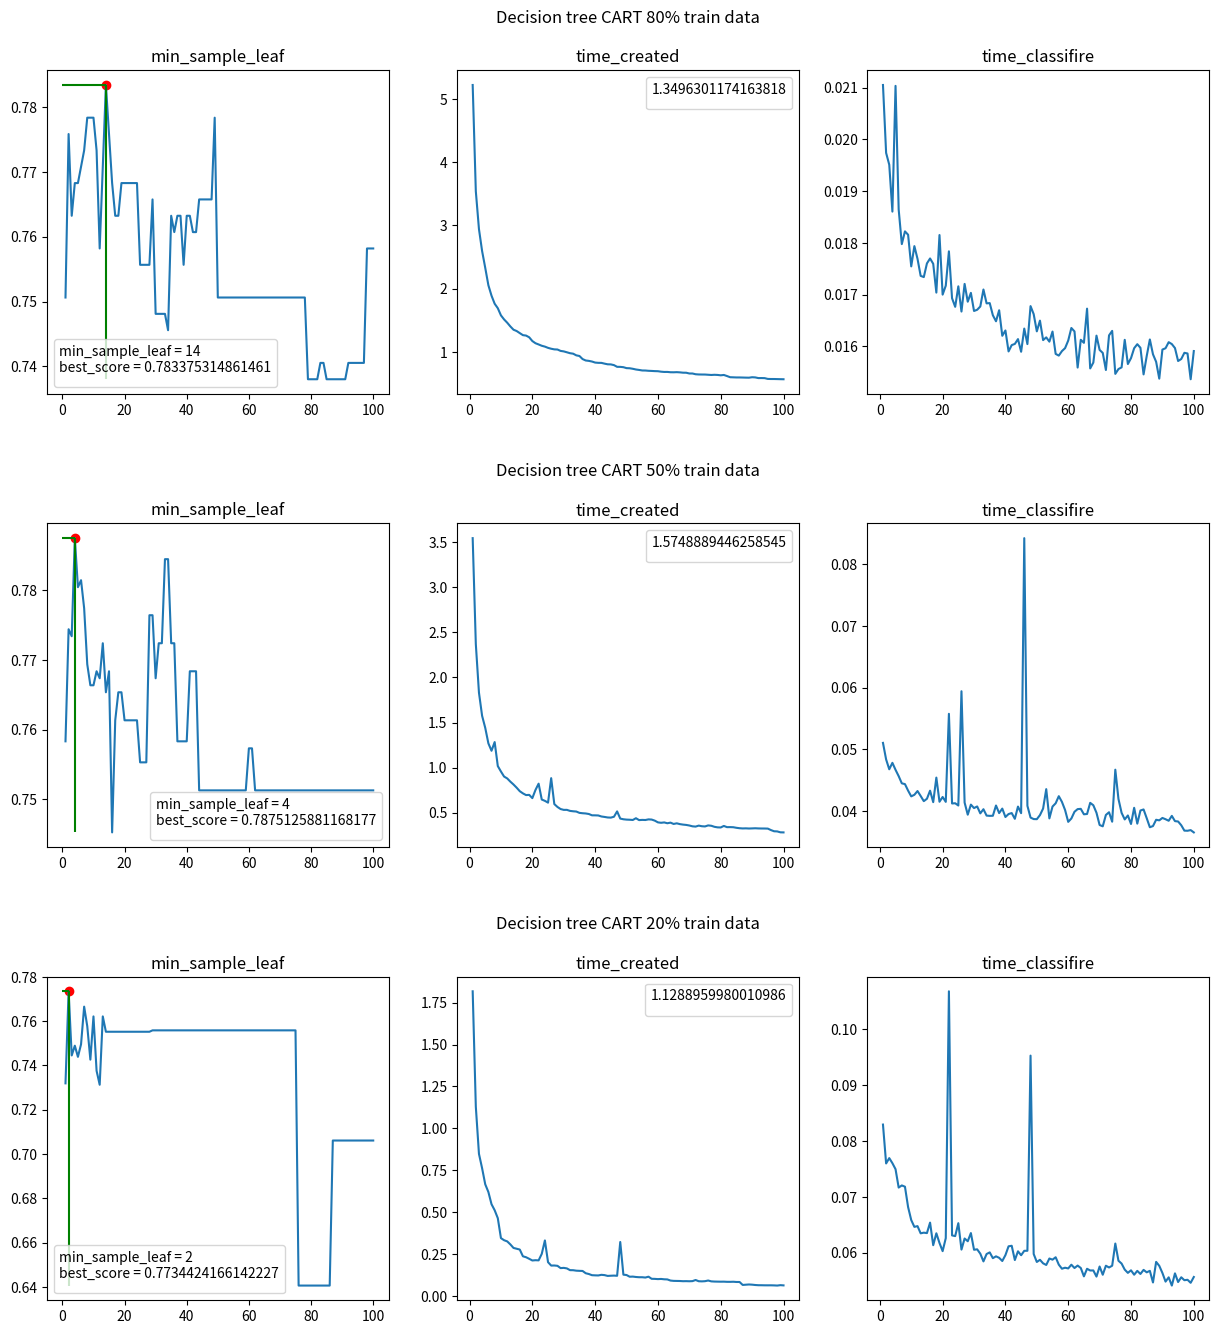

Source code (Python):
import matplotlib.pyplot as plt

arr = [(0.7506297229219143, 1, 5.223741292953491, 0.021051883697509766), (0.7758186397984886, 2, 3.540972948074341, 0.01973891258239746), (0.7632241813602015, 3, 2.94213604927063, 0.01951003074645996), (0.7682619647355163, 4, 2.5950918197631836, 0.018604040145874023), (0.7682619647355163, 5, 2.328881025314331, 0.021034955978393555), (0.7707808564231738, 6, 2.0537190437316895, 0.018645048141479492), (0.7732997481108312, 7, 1.8884239196777344, 0.01797628402709961), (0.7783375314861462, 8, 1.7610979080200195, 0.01822185516357422), (0.7783375314861462, 9, 1.6902542114257812, 0.018157005310058594), (0.7783375314861462, 10, 1.57682204246521, 0.017544984817504883), (0.7732997481108312, 11, 1.5124969482421875, 0.01793694496154785), (0.7581863979848866, 12, 1.4606411457061768, 0.01769113540649414), (0.7707808564231738, 13, 1.401392936706543, 0.017361879348754883), (0.783375314861461, 14, 1.3496301174163818, 0.017338037490844727), (0.7758186397984886, 15, 1.3288969993591309, 0.017602205276489258), (0.7682619647355163, 16, 1.2958779335021973, 0.017698049545288086), (0.7632241813602015, 17, 1.263718843460083, 0.017595291137695312), (0.7632241813602015, 18, 1.2568550109863281, 0.01703810691833496), (0.7682619647355163, 19, 1.2296440601348877, 0.018151044845581055), (0.7682619647355163, 20, 1.170295000076294, 0.016999006271362305), (0.7682619647355163, 21, 1.1357800960540771, 0.017171859741210938), (0.7682619647355163, 22, 1.1162478923797607, 0.01783609390258789), (0.7682619647355163, 23, 1.0955870151519775, 0.016929149627685547), (0.7682619647355163, 24, 1.0821237564086914, 0.01676321029663086), (0.7556675062972292, 25, 1.0623958110809326, 0.017159223556518555), (0.7556675062972292, 26, 1.0485341548919678, 0.01667189598083496), (0.7556675062972292, 27, 1.0384790897369385, 0.01720595359802246), (0.7556675062972292, 28, 1.0361428260803223, 0.016862154006958008), (0.7657430730478589, 29, 1.0143060684204102, 0.017032861709594727), (0.7481108312342569, 30, 1.0064582824707031, 0.016682863235473633), (0.7481108312342569, 31, 0.992344856262207, 0.016706228256225586), (0.7481108312342569, 32, 0.9777531623840332, 0.016769886016845703), (0.7481108312342569, 33, 0.9701108932495117, 0.017097949981689453), (0.7455919395465995, 34, 0.9437839984893799, 0.016829967498779297), (0.7632241813602015, 35, 0.9337611198425293, 0.01683497428894043), (0.760705289672544, 36, 0.8850939273834229, 0.01660013198852539), (0.7632241813602015, 37, 0.8624610900878906, 0.016483783721923828), (0.7632241813602015, 38, 0.8562381267547607, 0.016697168350219727), (0.7556675062972292, 39, 0.8459148406982422, 0.01620316505432129), (0.7632241813602015, 40, 0.8295831680297852, 0.016305923461914062), (0.7632241813602015, 41, 0.8251898288726807, 0.015900850296020508), (0.760705289672544, 42, 0.8245360851287842, 0.016022920608520508), (0.760705289672544, 43, 0.8125309944152832, 0.01604604721069336), (0.7657430730478589, 44, 0.8020808696746826, 0.01613903045654297), (0.7657430730478589, 45, 0.800537109375, 0.015894174575805664), (0.7657430730478589, 46, 0.7890548706054688, 0.0163421630859375), (0.7657430730478589, 47, 0.762192964553833, 0.01604294776916504), (0.7657430730478589, 48, 0.7615101337432861, 0.01677703857421875), (0.7783375314861462, 49, 0.7563211917877197, 0.016621828079223633), (0.7506297229219143, 50, 0.7415270805358887, 0.01628899574279785), (0.7506297229219143, 51, 0.7394850254058838, 0.01649618148803711), (0.7506297229219143, 52, 0.7309458255767822, 0.016119956970214844), (0.7506297229219143, 53, 0.719886064529419, 0.01617264747619629), (0.7506297229219143, 54, 0.7128798961639404, 0.016089916229248047), (0.7506297229219143, 55, 0.7044670581817627, 0.016284942626953125), (0.7506297229219143, 56, 0.7035841941833496, 0.015852928161621094), (0.7506297229219143, 57, 0.6993012428283691, 0.015820026397705078), (0.7506297229219143, 58, 0.6970829963684082, 0.01590704917907715), (0.7506297229219143, 59, 0.6941728591918945, 0.015964269638061523), (0.7506297229219143, 60, 0.6927449703216553, 0.016110897064208984), (0.7506297229219143, 61, 0.6852920055389404, 0.016354084014892578), (0.7506297229219143, 62, 0.6810791492462158, 0.016287803649902344), (0.7506297229219143, 63, 0.6814508438110352, 0.015588998794555664), (0.7506297229219143, 64, 0.6764841079711914, 0.016125917434692383), (0.7506297229219143, 65, 0.6757969856262207, 0.016066789627075195), (0.7506297229219143, 66, 0.6777541637420654, 0.016727924346923828), (0.7506297229219143, 67, 0.6745188236236572, 0.015572071075439453), (0.7506297229219143, 68, 0.6692941188812256, 0.0156862735748291), (0.7506297229219143, 69, 0.6686911582946777, 0.016205787658691406), (0.7506297229219143, 70, 0.6567449569702148, 0.01593017578125), (0.7506297229219143, 71, 0.6565186977386475, 0.01587200164794922), (0.7506297229219143, 72, 0.6446199417114258, 0.015542030334472656), (0.7506297229219143, 73, 0.6412620544433594, 0.01621103286743164), (0.7506297229219143, 74, 0.6403100490570068, 0.01629805564880371), (0.7506297229219143, 75, 0.6399698257446289, 0.015466928482055664), (0.7506297229219143, 76, 0.6364998817443848, 0.015560150146484375), (0.7506297229219143, 77, 0.6332178115844727, 0.015592336654663086), (0.7506297229219143, 78, 0.6360898017883301, 0.016124963760375977), (0.7380352644836272, 79, 0.6337490081787109, 0.01565718650817871), (0.7380352644836272, 80, 0.6278948783874512, 0.015771150588989258), (0.7380352644836272, 81, 0.6333520412445068, 0.015962839126586914), (0.7380352644836272, 82, 0.6162681579589844, 0.016041040420532227), (0.7405541561712846, 83, 0.5976419448852539, 0.01597118377685547), (0.7405541561712846, 84, 0.5959019660949707, 0.015456914901733398), (0.7380352644836272, 85, 0.593864917755127, 0.01581120491027832), (0.7380352644836272, 86, 0.5939168930053711, 0.016132116317749023), (0.7380352644836272, 87, 0.5926358699798584, 0.01584482192993164), (0.7380352644836272, 88, 0.5911200046539307, 0.015700101852416992), (0.7380352644836272, 89, 0.5901670455932617, 0.015374898910522461), (0.7380352644836272, 90, 0.5975191593170166, 0.015936851501464844), (0.7380352644836272, 91, 0.5945849418640137, 0.015962839126586914), (0.7405541561712846, 92, 0.583914041519165, 0.01607966423034668), (0.7405541561712846, 93, 0.5843420028686523, 0.01604294776916504), (0.7405541561712846, 94, 0.5830450057983398, 0.015965938568115234), (0.7405541561712846, 95, 0.5707080364227295, 0.015715837478637695), (0.7405541561712846, 96, 0.5692851543426514, 0.015753984451293945), (0.7405541561712846, 97, 0.569159746170044, 0.015874147415161133), (0.7581863979848866, 98, 0.567889928817749, 0.015861034393310547), (0.7581863979848866, 99, 0.5665569305419922, 0.015362977981567383), (0.7581863979848866, 100, 0.5654840469360352, 0.015908002853393555)]
score = []
min_sample_leaf = []
time_created = []
time_classifire = []
for i in arr:
    score.append(i[0])
    min_sample_leaf.append(i[1])
    time_created.append(i[2])
    time_classifire.append(i[3])
best = max(arr, key=lambda x: x[0])
print(best)

low = min(arr, key=lambda x: x[0])
print(low)
plt.figure(figsize=(15,15))
plt.subplot(3,3, 1)
plt.subplots_adjust( top=0.93,bottom=0.11, hspace=0.4)
plt.plot(min_sample_leaf, score)
plt.scatter(best[1], best[0], c='red')
plt.hlines(best[0], 0, best[1], colors='green')
plt.vlines(best[1],low[0], best[0], colors='green')
plt.legend(title=f'min_sample_leaf = {best[1]}\nbest_score = {best[0]}')
plt.title("min_sample_leaf")
plt.subplot(3,3, 2)
plt.plot(min_sample_leaf, time_created)
plt.legend(title=str(best[2]))
plt.title(f'Decision tree CART 80% train data\n\ntime_created')
plt.subplot(3,3, 3)
plt.plot(min_sample_leaf, time_classifire)
plt.title("time_classifire")
arr = [(0.7583081570996979, 1, 3.5464420318603516, 0.05104422569274902), (0.7744209466263847, 2, 2.370413064956665, 0.04835820198059082), (0.7734138972809668, 3, 1.8314788341522217, 0.04676103591918945), (0.7875125881168177, 4, 1.5748889446258545, 0.047808170318603516), (0.7804632426988922, 5, 1.4409809112548828, 0.04667186737060547), (0.7814702920443102, 6, 1.2690529823303223, 0.04564714431762695), (0.7774420946626385, 7, 1.1869521141052246, 0.0444788932800293), (0.7693856998992951, 8, 1.2833750247955322, 0.044355154037475586), (0.7663645518630413, 9, 1.0170509815216064, 0.04329705238342285), (0.7663645518630413, 10, 0.9565639495849609, 0.04236483573913574), (0.7683786505538771, 11, 0.9007568359375, 0.04261922836303711), (0.7673716012084593, 12, 0.8798458576202393, 0.0432279109954834), (0.7724068479355488, 13, 0.8441379070281982, 0.042426109313964844), (0.7653575025176234, 14, 0.8125419616699219, 0.041589975357055664), (0.7683786505538771, 15, 0.7771339416503906, 0.04197406768798828), (0.7452165156092648, 16, 0.7381341457366943, 0.043286800384521484), (0.7613293051359517, 17, 0.7140631675720215, 0.041423797607421875), (0.7653575025176234, 18, 0.6951203346252441, 0.04540896415710449), (0.7653575025176234, 19, 0.6973998546600342, 0.04149127006530762), (0.7613293051359517, 20, 0.66127610206604, 0.04226493835449219), (0.7613293051359517, 21, 0.7519111633300781, 0.041471004486083984), (0.7613293051359517, 22, 0.8217918872833252, 0.05576300621032715), (0.7613293051359517, 23, 0.6458990573883057, 0.04121088981628418), (0.7613293051359517, 24, 0.6309671401977539, 0.04124808311462402), (0.7552870090634441, 25, 0.6111049652099609, 0.040879249572753906), (0.7552870090634441, 26, 0.8829002380371094, 0.059424638748168945), (0.7552870090634441, 27, 0.5953400135040283, 0.04135489463806152), (0.7764350453172205, 28, 0.5632922649383545, 0.03939199447631836), (0.7764350453172205, 29, 0.540229082107544, 0.041024208068847656), (0.7673716012084593, 30, 0.5309340953826904, 0.0404658317565918), (0.7724068479355488, 31, 0.5311312675476074, 0.040726661682128906), (0.7724068479355488, 32, 0.5196781158447266, 0.039602041244506836), (0.7844914400805639, 33, 0.515312910079956, 0.04027891159057617), (0.7844914400805639, 34, 0.512451171875, 0.03924274444580078), (0.7724068479355488, 35, 0.4977121353149414, 0.03920102119445801), (0.7724068479355488, 36, 0.493574857711792, 0.03921675682067871), (0.7583081570996979, 37, 0.4910151958465576, 0.04087972640991211), (0.7583081570996979, 38, 0.4850451946258545, 0.03964996337890625), (0.7583081570996979, 39, 0.47052907943725586, 0.040380001068115234), (0.7583081570996979, 40, 0.4702310562133789, 0.03901386260986328), (0.7683786505538771, 41, 0.46886396408081055, 0.03949713706970215), (0.7683786505538771, 42, 0.457535982131958, 0.039655208587646484), (0.7683786505538771, 43, 0.45247697830200195, 0.03872203826904297), (0.7512588116817724, 44, 0.44658780097961426, 0.04070711135864258), (0.7512588116817724, 45, 0.4449119567871094, 0.03963494300842285), (0.7512588116817724, 46, 0.4546182155609131, 0.08427286148071289), (0.7512588116817724, 47, 0.514167070388794, 0.04083108901977539), (0.7512588116817724, 48, 0.4343428611755371, 0.038923025131225586), (0.7512588116817724, 49, 0.4266812801361084, 0.03867983818054199), (0.7512588116817724, 50, 0.4229087829589844, 0.03866291046142578), (0.7512588116817724, 51, 0.4213728904724121, 0.039324045181274414), (0.7512588116817724, 52, 0.418870210647583, 0.04038596153259277), (0.7512588116817724, 53, 0.4382619857788086, 0.043537139892578125), (0.7512588116817724, 54, 0.41739487648010254, 0.038787126541137695), (0.7512588116817724, 55, 0.4197089672088623, 0.04071187973022461), (0.7512588116817724, 56, 0.4184150695800781, 0.04123997688293457), (0.7512588116817724, 57, 0.42539215087890625, 0.04239487648010254), (0.7512588116817724, 58, 0.42337608337402344, 0.041467905044555664), (0.7512588116817724, 59, 0.4113738536834717, 0.04014921188354492), (0.75730110775428, 60, 0.39228010177612305, 0.038227081298828125), (0.75730110775428, 61, 0.38748788833618164, 0.0387721061706543), (0.7512588116817724, 62, 0.39158010482788086, 0.039865732192993164), (0.7512588116817724, 63, 0.38246893882751465, 0.040296077728271484), (0.7512588116817724, 64, 0.3893120288848877, 0.04033803939819336), (0.7512588116817724, 65, 0.37461304664611816, 0.03945493698120117), (0.7512588116817724, 66, 0.3816680908203125, 0.039505958557128906), (0.7512588116817724, 67, 0.37273502349853516, 0.04131197929382324), (0.7512588116817724, 68, 0.3674178123474121, 0.04091906547546387), (0.7512588116817724, 69, 0.3638589382171631, 0.03970527648925781), (0.7512588116817724, 70, 0.3574860095977783, 0.037715911865234375), (0.7512588116817724, 71, 0.34842491149902344, 0.03750205039978027), (0.7512588116817724, 72, 0.3453800678253174, 0.039350032806396484), (0.7512588116817724, 73, 0.35622334480285645, 0.039786577224731445), (0.7512588116817724, 74, 0.3492882251739502, 0.03825092315673828), (0.7512588116817724, 75, 0.3470580577850342, 0.04669475555419922), (0.7512588116817724, 76, 0.3584449291229248, 0.0419468879699707), (0.7512588116817724, 77, 0.3545491695404053, 0.039691925048828125), (0.7512588116817724, 78, 0.3429679870605469, 0.03862190246582031), (0.7512588116817724, 79, 0.3368709087371826, 0.03926420211791992), (0.7512588116817724, 80, 0.33566784858703613, 0.037882328033447266), (0.7512588116817724, 81, 0.35260987281799316, 0.040509939193725586), (0.7512588116817724, 82, 0.3391838073730469, 0.037937164306640625), (0.7512588116817724, 83, 0.33959126472473145, 0.040068864822387695), (0.7512588116817724, 84, 0.3383491039276123, 0.04024195671081543), (0.7512588116817724, 85, 0.33193016052246094, 0.038823843002319336), (0.7512588116817724, 86, 0.32738685607910156, 0.0373532772064209), (0.7512588116817724, 87, 0.324857234954834, 0.03754591941833496), (0.7512588116817724, 88, 0.3259131908416748, 0.038565874099731445), (0.7512588116817724, 89, 0.32408905029296875, 0.03847312927246094), (0.7512588116817724, 90, 0.3252449035644531, 0.03886222839355469), (0.7512588116817724, 91, 0.32677507400512695, 0.03865385055541992), (0.7512588116817724, 92, 0.32498908042907715, 0.0384058952331543), (0.7512588116817724, 93, 0.3242301940917969, 0.03919792175292969), (0.7512588116817724, 94, 0.3240230083465576, 0.038346052169799805), (0.7512588116817724, 95, 0.32298898696899414, 0.03828692436218262), (0.7512588116817724, 96, 0.3066098690032959, 0.03767895698547363), (0.7512588116817724, 97, 0.2935166358947754, 0.036803245544433594), (0.7512588116817724, 98, 0.29184508323669434, 0.03678297996520996), (0.7512588116817724, 99, 0.2818007469177246, 0.036890268325805664), (0.7512588116817724, 100, 0.28083205223083496, 0.03651571273803711)]
score = []
min_sample_leaf = []
time_created = []
time_classifire = []
for i in arr:
    score.append(i[0])
    min_sample_leaf.append(i[1])
    time_created.append(i[2])
    time_classifire.append(i[3])
best = max(arr, key=lambda x: x[0])
low = min(arr, key=lambda x: x[0])

plt.subplot(3,3, 4)
plt.plot(min_sample_leaf, score)
plt.scatter(best[1], best[0], c='red')
plt.hlines(best[0], 0, best[1], colors='green')
plt.vlines(best[1],low[0], best[0], colors='green')
plt.legend(title=f'min_sample_leaf = {best[1]}\nbest_score = {best[0]}')
plt.title("min_sample_leaf")
plt.subplot(3,3, 5)
plt.plot(min_sample_leaf, time_created)
plt.legend(title=str(best[2]))
plt.title(f'Decision tree CART 50% train data\n\ntime_created')
plt.subplot(3,3, 6)
plt.plot(min_sample_leaf, time_classifire)
plt.title("time_classifire")
arr = [(0.7319068596601637, 1, 1.8173840045928955, 0.08295106887817383), (0.7734424166142227, 2, 1.1288959980010986, 0.07598304748535156), (0.7444933920704846, 3, 0.8477261066436768, 0.07694005966186523), (0.748898678414097, 4, 0.7620828151702881, 0.0760350227355957), (0.7438640654499685, 5, 0.6662068367004395, 0.07495594024658203), (0.7495280050346129, 6, 0.6203210353851318, 0.07166266441345215), (0.7665198237885462, 7, 0.5475270748138428, 0.07204389572143555), (0.7577092511013216, 8, 0.5116050243377686, 0.07181906700134277), (0.7426054122089364, 9, 0.4641709327697754, 0.06817007064819336), (0.762114537444934, 10, 0.3452780246734619, 0.0658409595489502), (0.7375707992448081, 11, 0.3327639102935791, 0.0646200180053711), (0.7312775330396476, 12, 0.32573580741882324, 0.06475329399108887), (0.762114537444934, 13, 0.3076937198638916, 0.06346321105957031), (0.7551919446192574, 14, 0.28673696517944336, 0.06358098983764648), (0.7551919446192574, 15, 0.28191518783569336, 0.06350398063659668), (0.7551919446192574, 16, 0.2770848274230957, 0.06538224220275879), (0.7551919446192574, 17, 0.23683691024780273, 0.06133294105529785), (0.7551919446192574, 18, 0.23125624656677246, 0.06346988677978516), (0.7551919446192574, 19, 0.22186803817749023, 0.06172990798950195), (0.7551919446192574, 20, 0.2118678092956543, 0.06026792526245117), (0.7551919446192574, 21, 0.21352601051330566, 0.06259608268737793), (0.7551919446192574, 22, 0.21254682540893555, 0.10683226585388184), (0.7551919446192574, 23, 0.25139498710632324, 0.06308698654174805), (0.7551919446192574, 24, 0.3315441608428955, 0.06296396255493164), (0.7551919446192574, 25, 0.20177388191223145, 0.06528306007385254), (0.7551919446192574, 26, 0.18147587776184082, 0.060546875), (0.7551919446192574, 27, 0.18199586868286133, 0.06253218650817871), (0.7551919446192574, 28, 0.18004608154296875, 0.06204485893249512), (0.7558212712397735, 29, 0.16638803482055664, 0.063507080078125), (0.7558212712397735, 30, 0.1678297519683838, 0.06051826477050781), (0.7558212712397735, 31, 0.1646111011505127, 0.060595035552978516), (0.7558212712397735, 32, 0.15420794486999512, 0.05981183052062988), (0.7558212712397735, 33, 0.15388703346252441, 0.05843210220336914), (0.7558212712397735, 34, 0.15106987953186035, 0.059754133224487305), (0.7558212712397735, 35, 0.1500871181488037, 0.06004595756530762), (0.7558212712397735, 36, 0.14937710762023926, 0.059010982513427734), (0.7558212712397735, 37, 0.13581609725952148, 0.05933690071105957), (0.7558212712397735, 38, 0.13113117218017578, 0.05907487869262695), (0.7558212712397735, 39, 0.12412905693054199, 0.058502197265625), (0.7558212712397735, 40, 0.12318706512451172, 0.05955767631530762), (0.7558212712397735, 41, 0.12259602546691895, 0.061131954193115234), (0.7558212712397735, 42, 0.12635421752929688, 0.06123185157775879), (0.7558212712397735, 43, 0.12459325790405273, 0.05867481231689453), (0.7558212712397735, 44, 0.11982011795043945, 0.06023883819580078), (0.7558212712397735, 45, 0.12095999717712402, 0.05953407287597656), (0.7558212712397735, 46, 0.1217508316040039, 0.060328006744384766), (0.7558212712397735, 47, 0.12061691284179688, 0.0603330135345459), (0.7558212712397735, 48, 0.32214999198913574, 0.09530806541442871), (0.7558212712397735, 49, 0.12730884552001953, 0.05975818634033203), (0.7558212712397735, 50, 0.1251661777496338, 0.058328866958618164), (0.7558212712397735, 51, 0.1150059700012207, 0.05871725082397461), (0.7558212712397735, 52, 0.11577320098876953, 0.058084726333618164), (0.7558212712397735, 53, 0.11340999603271484, 0.057791948318481445), (0.7558212712397735, 54, 0.11200499534606934, 0.058950185775756836), (0.7558212712397735, 55, 0.11200594902038574, 0.05874300003051758), (0.7558212712397735, 56, 0.11013197898864746, 0.05917716026306152), (0.7558212712397735, 57, 0.11528396606445312, 0.057847023010253906), (0.7558212712397735, 58, 0.1026298999786377, 0.05712103843688965), (0.7558212712397735, 59, 0.1021723747253418, 0.057297706604003906), (0.7558212712397735, 60, 0.10078215599060059, 0.05717206001281738), (0.7558212712397735, 61, 0.10173487663269043, 0.05783700942993164), (0.7558212712397735, 62, 0.0996847152709961, 0.057244300842285156), (0.7558212712397735, 63, 0.09891128540039062, 0.05768394470214844), (0.7558212712397735, 64, 0.09214973449707031, 0.057250022888183594), (0.7558212712397735, 65, 0.09025812149047852, 0.05575084686279297), (0.7558212712397735, 66, 0.08985400199890137, 0.05711007118225098), (0.7558212712397735, 67, 0.08946704864501953, 0.056802988052368164), (0.7558212712397735, 68, 0.08833479881286621, 0.05681204795837402), (0.7558212712397735, 69, 0.08865594863891602, 0.0557100772857666), (0.7558212712397735, 70, 0.08799481391906738, 0.057514190673828125), (0.7558212712397735, 71, 0.08875584602355957, 0.056040287017822266), (0.7558212712397735, 72, 0.09543395042419434, 0.05765795707702637), (0.7558212712397735, 73, 0.08803510665893555, 0.0573420524597168), (0.7558212712397735, 74, 0.08735203742980957, 0.05765509605407715), (0.7558212712397735, 75, 0.08839130401611328, 0.061627864837646484), (0.6406544996853367, 76, 0.09237504005432129, 0.05855107307434082), (0.6406544996853367, 77, 0.08732390403747559, 0.05804109573364258), (0.6406544996853367, 78, 0.08618426322937012, 0.056958913803100586), (0.6406544996853367, 79, 0.0857701301574707, 0.05637669563293457), (0.6406544996853367, 80, 0.0853872299194336, 0.05683493614196777), (0.6406544996853367, 81, 0.08559107780456543, 0.056043148040771484), (0.6406544996853367, 82, 0.08459973335266113, 0.056733131408691406), (0.6406544996853367, 83, 0.08445978164672852, 0.056179046630859375), (0.6406544996853367, 84, 0.08507180213928223, 0.056912899017333984), (0.6406544996853367, 85, 0.08366727828979492, 0.0564727783203125), (0.6406544996853367, 86, 0.08362722396850586, 0.05674099922180176), (0.7061044682190056, 87, 0.06596994400024414, 0.05465412139892578), (0.7061044682190056, 88, 0.06743288040161133, 0.058342933654785156), (0.7061044682190056, 89, 0.06876325607299805, 0.05763888359069824), (0.7061044682190056, 90, 0.06765222549438477, 0.05636096000671387), (0.7061044682190056, 91, 0.06563687324523926, 0.054810285568237305), (0.7061044682190056, 92, 0.06436681747436523, 0.05557608604431152), (0.7061044682190056, 93, 0.06421518325805664, 0.054100990295410156), (0.7061044682190056, 94, 0.06379199028015137, 0.05628681182861328), (0.7061044682190056, 95, 0.06367778778076172, 0.0547330379486084), (0.7061044682190056, 96, 0.06378483772277832, 0.055587053298950195), (0.7061044682190056, 97, 0.06327176094055176, 0.05505800247192383), (0.7061044682190056, 98, 0.06227421760559082, 0.055140018463134766), (0.7061044682190056, 99, 0.0646820068359375, 0.054593801498413086), (0.7061044682190056, 100, 0.0633542537689209, 0.05563688278198242)]
score = []
min_sample_leaf = []
time_created = []
time_classifire = []
for i in arr:
    score.append(i[0])
    min_sample_leaf.append(i[1])
    time_created.append(i[2])
    time_classifire.append(i[3])
best = max(arr, key=lambda x: x[0])
low = min(arr, key=lambda x: x[0])
plt.subplot(3,3, 7)
plt.plot(min_sample_leaf, score)
plt.scatter(best[1], best[0], c='red')
plt.hlines(best[0], 0, best[1], colors='green')
plt.vlines(best[1],low[0], best[0], colors='green')
plt.legend(title=f'min_sample_leaf = {best[1]}\nbest_score = {best[0]}')
plt.title("min_sample_leaf")
plt.subplot(3,3, 8)
plt.plot(min_sample_leaf, time_created)
plt.legend(title=str(best[2]))
plt.title(f'Decision tree CART 20% train data\n\ntime_created')
plt.subplot(3,3, 9)
plt.plot(min_sample_leaf, time_classifire)
plt.title("time_classifire")
plt.show()
